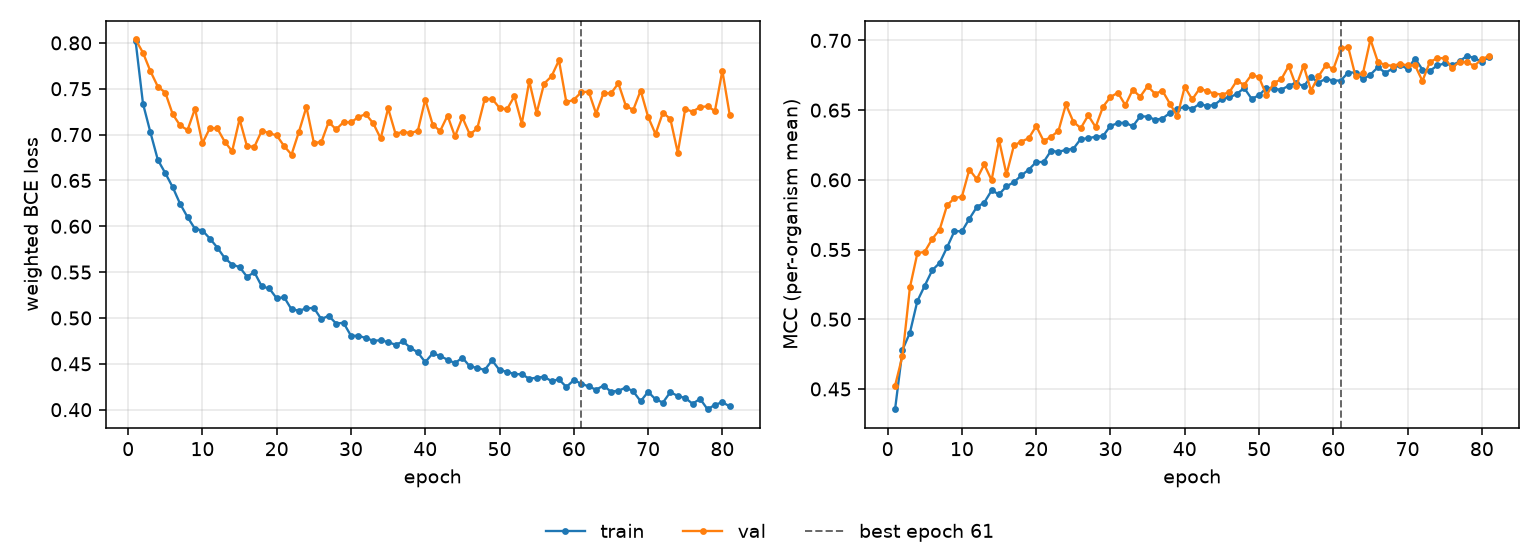

The table this chart was drawn from, first rows:
epoch, tr_loss, vl_loss, tr_mcc, vl_mcc, is_best
1, 0.8022, 0.8037, 0.4355, 0.4524, False
2, 0.7337, 0.7892, 0.478, 0.4738, False
3, 0.7024, 0.7691, 0.4903, 0.5228, False
4, 0.6724, 0.7523, 0.513, 0.5473, False
5, 0.658, 0.7458, 0.5241, 0.5485, False
6, 0.6426, 0.7222, 0.5351, 0.5576, False
7, 0.6244, 0.71, 0.5404, 0.5642, False
8, 0.61, 0.705, 0.5516, 0.5817, False
9, 0.5972, 0.7283, 0.5632, 0.5869, False
10, 0.5954, 0.6906, 0.5631, 0.588, False
11, 0.5867, 0.707, 0.5721, 0.6074, False
12, 0.5768, 0.7068, 0.5804, 0.6005, False
13, 0.5654, 0.6923, 0.5836, 0.6111, False
14, 0.5582, 0.6818, 0.5924, 0.5997, False
15, 0.5555, 0.7168, 0.5896, 0.6284, False
16, 0.545, 0.6873, 0.5954, 0.6039, False
17, 0.5498, 0.6868, 0.5983, 0.6247, False
18, 0.5343, 0.7044, 0.6031, 0.6275, False
19, 0.5322, 0.7014, 0.6073, 0.6299, False
20, 0.5214, 0.6992, 0.6128, 0.6386, False
21, 0.5227, 0.6874, 0.6128, 0.6279, False
22, 0.5093, 0.6782, 0.6209, 0.6308, False
23, 0.5081, 0.7033, 0.62, 0.6352, False
24, 0.5104, 0.7301, 0.6216, 0.6541, False
25, 0.5111, 0.6912, 0.6223, 0.6417, False
26, 0.4988, 0.6916, 0.6294, 0.6371, False
27, 0.5023, 0.7138, 0.6298, 0.6463, False
28, 0.494, 0.7056, 0.631, 0.6379, False
29, 0.4947, 0.7137, 0.6314, 0.6525, False
30, 0.4806, 0.7132, 0.6388, 0.6595, False
31, 0.4806, 0.7192, 0.6406, 0.6625, False
32, 0.4781, 0.7223, 0.6411, 0.6536, False
33, 0.4752, 0.7123, 0.6384, 0.6646, False
34, 0.4757, 0.6958, 0.6455, 0.6597, False
35, 0.4738, 0.7286, 0.6454, 0.6672, False
36, 0.4708, 0.7009, 0.6431, 0.6618, False
37, 0.4744, 0.703, 0.644, 0.6639, False
38, 0.4676, 0.7017, 0.648, 0.6547, False
39, 0.4624, 0.7041, 0.6508, 0.6456, False
40, 0.4518, 0.7382, 0.6525, 0.6668, False
41, 0.4614, 0.7109, 0.651, 0.6577, False
42, 0.4587, 0.7039, 0.6545, 0.6654, False
43, 0.4545, 0.7207, 0.653, 0.6636, False
44, 0.4508, 0.698, 0.6538, 0.6619, False
45, 0.4567, 0.7187, 0.658, 0.6612, False
46, 0.4472, 0.7002, 0.6592, 0.6628, False
47, 0.4456, 0.7067, 0.6615, 0.671, False
48, 0.4434, 0.7385, 0.6659, 0.6682, False
49, 0.4538, 0.739, 0.6582, 0.6754, False
50, 0.4432, 0.7291, 0.6606, 0.6736, False
51, 0.4414, 0.7275, 0.6661, 0.6606, False
52, 0.4388, 0.7418, 0.6651, 0.6695, False
53, 0.4386, 0.7119, 0.6647, 0.6722, False
54, 0.4338, 0.7582, 0.6675, 0.6818, False
55, 0.4349, 0.7237, 0.6698, 0.6672, False
56, 0.4359, 0.7556, 0.6671, 0.682, False
57, 0.4311, 0.7635, 0.6738, 0.664, False
58, 0.4331, 0.781, 0.6698, 0.6742, False
59, 0.4247, 0.7351, 0.6725, 0.6823, False
60, 0.4323, 0.7381, 0.6712, 0.6794, False
... 21 more rows
